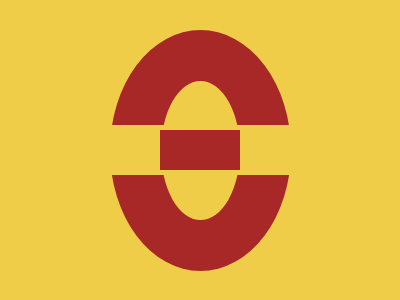

Reproduce this picture with HTML and CSS.

<style>
  body {
    background: #F0CD48;
  }
  div {
    position: absolute;
  }
  #a {
    height: 139px;
    width: 79px;
    border: 51px solid #A82828;
    border-radius: 100%;
    left: 110px;
    top: 30px;
  }
  #b {
    height: 50px;
    width: 200px;
    background: #F0CD48;
    top: 125px;
    left: 100
  }
  #c {
    height: 40px;
    width: 80px;
    background: #A82828;
    top: 130px;
    left: 160px;
  }
</style>
<div id="a"></div>
<div id="b"></div>
<div id="c"></div>